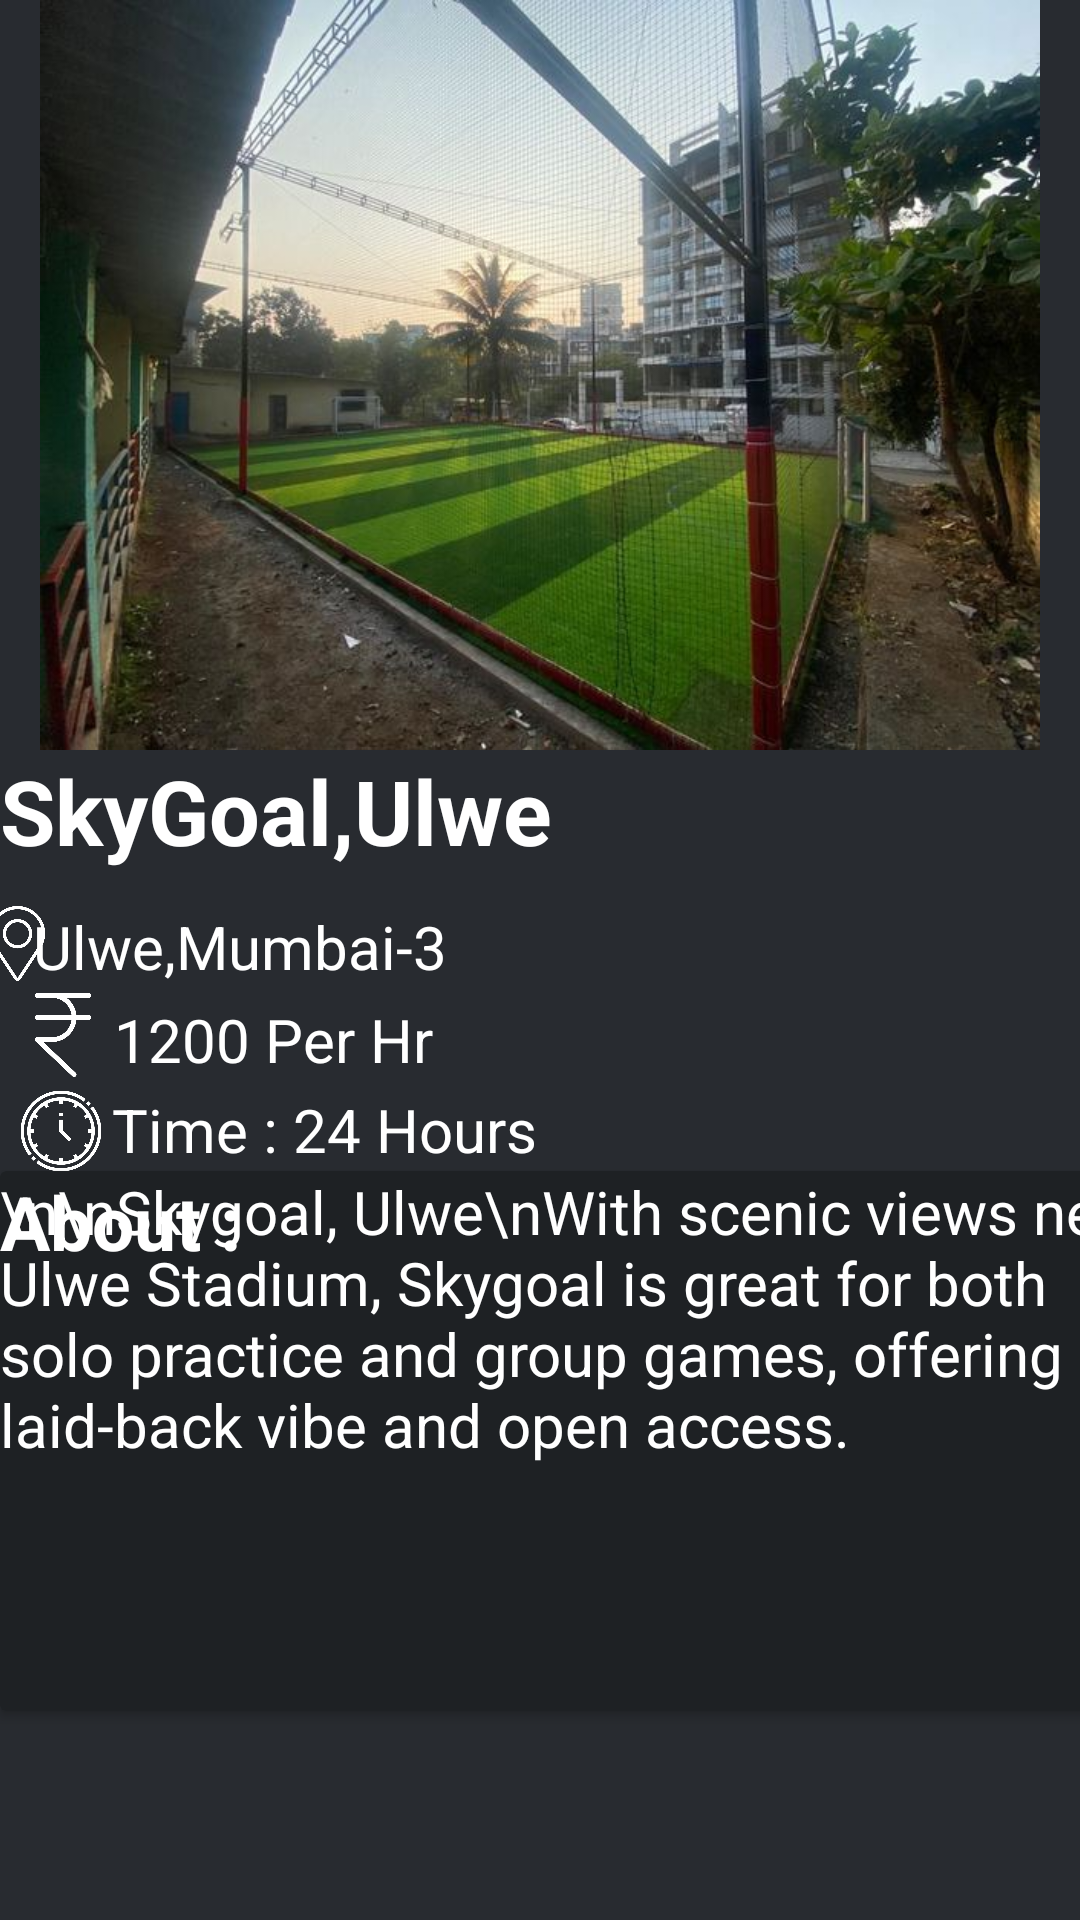

Reconstruct the res/layout file that produces this screen, plus the resources it refers to.
<!-- AndroidManifest.xml: application theme Theme.TurfMate -->
<!-- res/layout/activity_cardview4.xml -->
<?xml version="1.0" encoding="utf-8"?>
<androidx.constraintlayout.widget.ConstraintLayout xmlns:android="http://schemas.android.com/apk/res/android"
    xmlns:app="http://schemas.android.com/apk/res-auto"
    xmlns:tools="http://schemas.android.com/tools"
    android:id="@+id/main"
    android:layout_width="match_parent"
    android:layout_height="match_parent"
    android:background="@color/bgbottom"
    tools:context=".cardview1">

    <ViewFlipper
        android:id="@+id/viewFlipper"
        android:layout_width="match_parent"
        android:layout_height="250dp"
        android:autoStart="true"
        android:flipInterval="2000"
        android:inAnimation="@android:anim/slide_in_left"
        android:outAnimation="@android:anim/slide_out_right"
        tools:ignore="MissingConstraints"
        tools:layout_editor_absoluteX="0dp"
        tools:layout_editor_absoluteY="2dp">

        <ImageView
            android:id="@+id/imageView3"
            android:layout_width="wrap_content"
            android:layout_height="wrap_content"
            app:srcCompat="@drawable/khatnaturf" />

        <ImageView
            android:id="@+id/imageView4"
            android:layout_width="wrap_content"
            android:layout_height="wrap_content"
            app:srcCompat="@drawable/katwarameez" />

        <ImageView
            android:id="@+id/imageView5"
            android:layout_width="wrap_content"
            android:layout_height="wrap_content"
            app:srcCompat="@drawable/rameezass" />
    </ViewFlipper>

    <TextView
        android:id="@+id/textView"
        android:layout_width="321dp"
        android:layout_height="52dp"
        android:text="SkyGoal,Ulwe"
        android:textColor="@color/white"
        android:textSize="30sp"
        android:textStyle="bold"
        app:layout_constraintEnd_toEndOf="parent"
        app:layout_constraintHorizontal_bias="0.0"
        app:layout_constraintStart_toStartOf="parent"
        app:layout_constraintTop_toBottomOf="@+id/viewFlipper" />

    <ImageView
        android:id="@+id/imageView6"
        android:layout_width="29dp"
        android:layout_height="25dp"
        android:layout_marginTop="52dp"
        app:layout_constraintEnd_toStartOf="@+id/textView2"
        app:layout_constraintStart_toStartOf="parent"
        app:layout_constraintTop_toTopOf="@+id/textView"
        app:srcCompat="@drawable/pin" />

    <TextView
        android:id="@+id/textView2"
        android:layout_width="338dp"
        android:layout_height="27dp"
        android:text="Ulwe,Mumbai-3"
        android:textColor="@color/white"
        android:textSize="20sp"
        app:layout_constraintEnd_toEndOf="parent"
        app:layout_constraintStart_toStartOf="parent"
        app:layout_constraintTop_toBottomOf="@+id/textView" />

    <ImageView
        android:id="@+id/imageView7"
        android:layout_width="34dp"
        android:layout_height="28dp"
        app:layout_constraintStart_toStartOf="parent"
        android:layout_margin="4dp"
        app:layout_constraintTop_toBottomOf="@+id/imageView6"
        app:srcCompat="@drawable/rupee" />

    <TextView
        android:id="@+id/textView3"
        android:layout_width="366dp"
        android:layout_height="26dp"
        android:layout_marginTop="4dp"
        android:text="1200 Per Hr"
        android:textColor="@color/white"
        android:textSize="20sp"
        app:layout_constraintEnd_toEndOf="parent"
        app:layout_constraintHorizontal_bias="0.0"
        app:layout_constraintStart_toEndOf="@+id/imageView7"
        app:layout_constraintTop_toBottomOf="@+id/textView2" />

    <ImageView
        android:id="@+id/imageView8"
        android:layout_width="34dp"
        android:layout_height="28dp"
        android:layout_marginTop="4dp"
        app:layout_constraintEnd_toEndOf="parent"
        app:layout_constraintHorizontal_bias="0.01"
        app:layout_constraintStart_toStartOf="parent"
        app:layout_constraintTop_toBottomOf="@+id/imageView7"
        app:srcCompat="@drawable/time" />

    <TextView
        android:id="@+id/textView4"
        android:layout_width="368dp"
        android:layout_height="26dp"
        android:layout_marginTop="4dp"
        android:text="Time : 24 Hours"
        app:layout_constraintEnd_toEndOf="parent"
        android:textColor="@color/white"
        android:textSize="20sp"
        app:layout_constraintHorizontal_bias="0.0"
        app:layout_constraintStart_toEndOf="@+id/imageView8"
        app:layout_constraintTop_toBottomOf="@+id/textView3" />

    <androidx.cardview.widget.CardView
        android:layout_width="409dp"
        android:layout_height="180dp"
        app:layout_constraintBottom_toBottomOf="parent"
        app:layout_constraintEnd_toEndOf="parent"
        app:layout_constraintHorizontal_bias="0.0"
        app:layout_constraintStart_toStartOf="parent"
        app:layout_constraintTop_toBottomOf="@+id/textView4"
        android:backgroundTint="@color/scroolviewbg"
        app:layout_constraintVertical_bias="0.02" >

        <TextView
            android:id="@+id/textView8"
            android:layout_width="wrap_content"
            android:layout_height="wrap_content"
            android:text="About : "
            android:textStyle="bold"
            android:textColor="@color/white"
            android:textSize="25sp"/>

        <TextView
            android:id="@+id/textView10"
            android:layout_width="match_parent"
            android:layout_height="match_parent"
            android:textColor="@color/white"
            android:textSize="20dp"
            android:text="\n\nSkygoal, Ulwe\nWith scenic views near Ulwe Stadium, Skygoal is great for both solo practice and group games, offering a laid-back vibe and open access.



" />
    </androidx.cardview.widget.CardView>


</androidx.constraintlayout.widget.ConstraintLayout>
<!-- resources referenced by this layout -->
<resources>
  <color name="bgbottom">#282b30</color>
  <color name="scroolviewbg">#1e2124</color>
  <color name="white">#FFFFFFFF</color>
  <!-- drawable katwarameez: jpg bitmap (drawable, 136983 bytes) -->
  <!-- drawable khatnaturf: jpg bitmap (drawable, 67816 bytes) -->
  <!-- drawable pin: png bitmap (drawable, 19765 bytes) -->
  <!-- drawable rameezass: jpg bitmap (drawable, 143664 bytes) -->
  <!-- drawable rupee: png bitmap (drawable, 11325 bytes) -->
  <!-- drawable time: png bitmap (drawable, 26180 bytes) -->
  <style name="Theme.TurfMate" parent="Base.Theme.TurfMate" />
  <style name="Base.Theme.TurfMate" parent="Theme.Material3.DayNight.NoActionBar">
          
          
      </style>
</resources>
